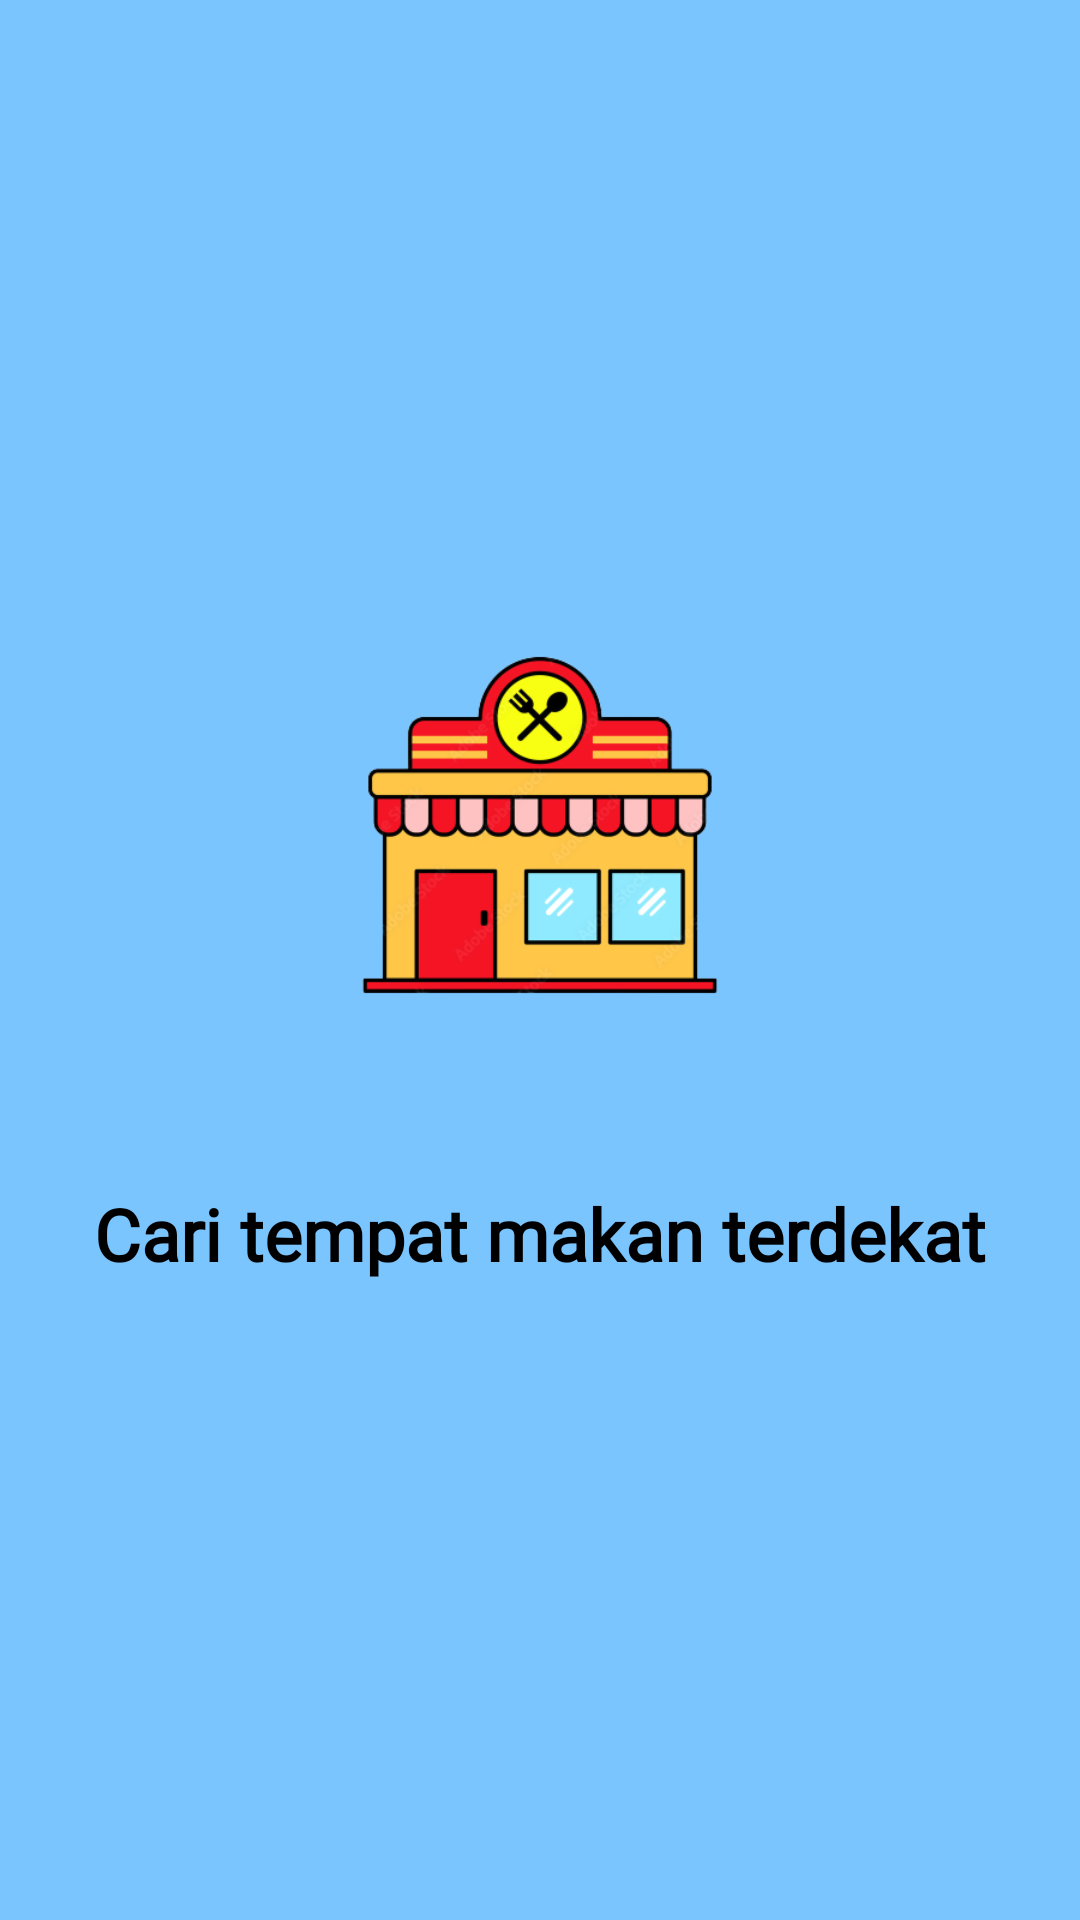

Produce the Android XML layout that renders to this screen, including the resource entries it uses.
<!-- AndroidManifest.xml: application theme Theme.Foodies10119255 -->
<!-- res/layout/layout1.xml -->
<?xml version="1.0" encoding="utf-8"?>
<LinearLayout xmlns:android="http://schemas.android.com/apk/res/android"
    android:layout_width="match_parent"
    android:layout_height="match_parent"
    xmlns:app="http://schemas.android.com/apk/res-auto"
    android:background="#7BC5FF"
    android:orientation="vertical">


    <ImageView
        android:id="@+id/pic1"
        android:layout_width="300dp"
        android:layout_height="200dp"
        android:src="@drawable/resto"
        android:layout_gravity="center_horizontal"
        android:layout_marginTop="175dp"/>

    <TextView
        android:layout_width="300dp"
        android:layout_height="75dp"
        android:layout_gravity="center_horizontal"
        android:layout_marginTop="20dp"
        android:fontFamily="@font/archivo"
        android:text="Cari tempat makan terdekat"
        android:textAlignment="center"
        android:textSize="24dp"
        android:textStyle="bold"
        android:textColor="@color/black"/>

    <ImageView
        android:layout_width="375dp"
        android:layout_height="20dp"
        android:layout_marginTop="25dp"
        android:layout_gravity="center_horizontal"
        android:src="@drawable/dot1"/>


</LinearLayout>
<!-- resources referenced by this layout -->
<resources>
  <color name="black">#FF000000</color>
  <!-- drawable resto: png bitmap (drawable, 63029 bytes) -->
  <style name="Theme.Foodies10119255" parent="Theme.MaterialComponents.DayNight.DarkActionBar">
          
          <item name="colorPrimary">@color/purple_500</item>
          <item name="colorPrimaryVariant">@color/purple_700</item>
          <item name="colorOnPrimary">@color/white</item>
          
          <item name="colorSecondary">@color/teal_200</item>
          <item name="colorSecondaryVariant">@color/teal_700</item>
          <item name="colorOnSecondary">@color/black</item>
          
          <item name="android:statusBarColor" tools:targetApi="l">?attr/colorPrimaryVariant</item>
          
      </style>
  <color name="purple_500">#FF6200EE</color>
  <color name="purple_700">#FF3700B3</color>
  <color name="white">#FFFFFFFF</color>
  <color name="teal_200">#FF03DAC5</color>
  <color name="teal_700">#FF018786</color>
</resources>
